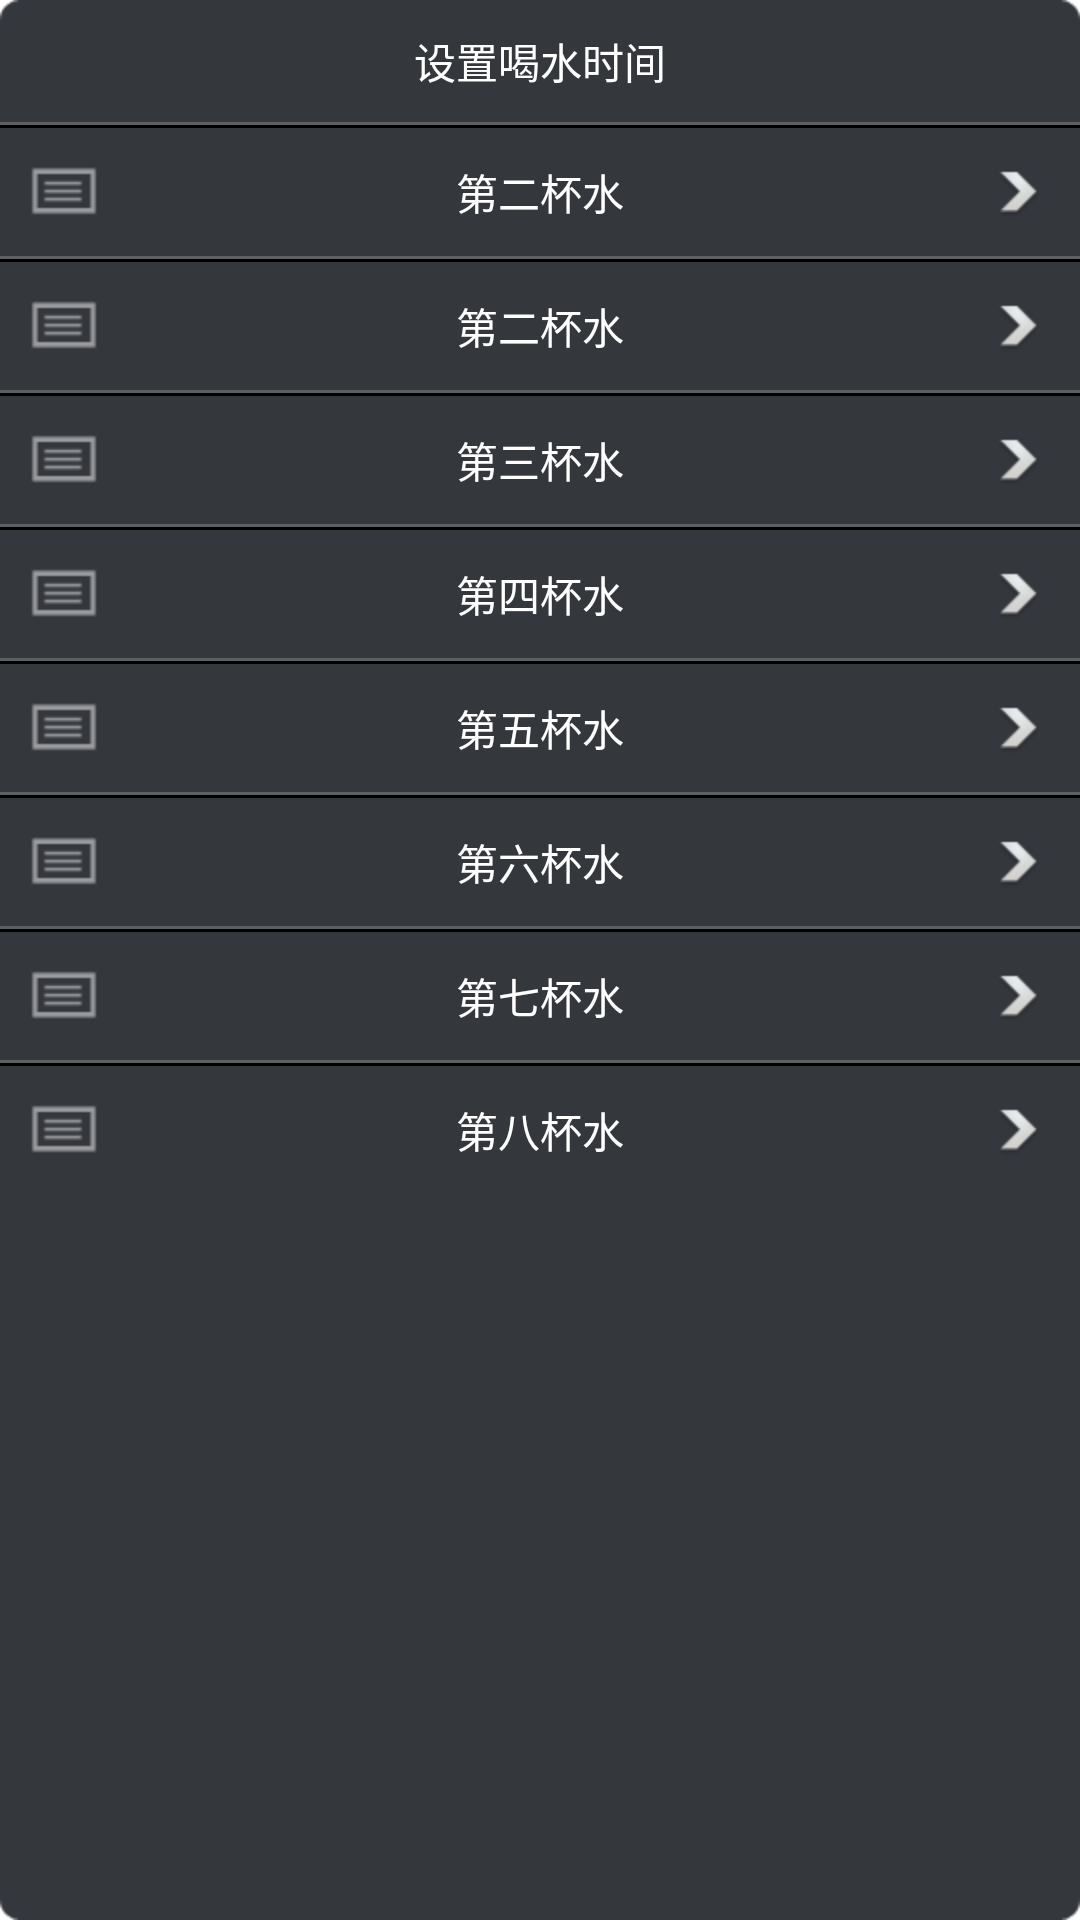

The Android layout XML behind this screen, and the referenced resources:
<!-- AndroidManifest.xml: application theme AppTheme -->
<!-- res/layout/water_settings.xml -->
<?xml version="1.0" encoding="utf-8"?>

<RelativeLayout xmlns:android="http://schemas.android.com/apk/res/android"
    android:layout_width="match_parent"
    android:layout_height="wrap_content" 
    android:background="@drawable/settings_back"
    android:layout_marginTop="10dp" >
    
    <TextView
        android:id="@+id/controlModule"
        android:layout_width="fill_parent"
        android:layout_height="wrap_content"
        android:text="@string/water_set"
        android:textColor="#ffffff"
        android:textSize="14sp"
        android:gravity="center"
        android:padding="10dp" />
    <ImageView
        android:layout_width="fill_parent"
        android:layout_height="1dp"
        android:id="@+id/line1"
        android:layout_below="@id/controlModule"
        android:background="#5e5f63" 
        android:contentDescription="@string/defaultDes"/>
    <ImageView
        android:layout_width="fill_parent"
        android:id="@+id/line2"
        android:layout_height="1dp"
        android:layout_below="@id/line1"
        android:background="#000000" 
        android:contentDescription="@string/defaultDes"/>
    <TextView
        android:id="@+id/firstOne"
        android:layout_width="fill_parent"
        android:layout_below="@id/line2"
        android:layout_height="wrap_content"
        android:gravity="center"
        android:text="@string/second_glass"
        android:drawablePadding="5dp"
        style="@style/rowTextState"
        android:drawableRight="@drawable/settings_into"
        android:drawableLeft="@drawable/settings_soft" />
    
    
    <ImageView
        android:layout_width="fill_parent"
        android:layout_height="1dp"
        android:id="@+id/line3"
        android:layout_below="@id/firstOne"
        android:background="#5e5f63" 
        android:contentDescription="@string/defaultDes"/>
    <ImageView
        android:layout_width="fill_parent"
        android:id="@+id/line4"
        android:layout_height="1dp"
        android:layout_below="@id/line3"
        android:background="#000000" 
        android:contentDescription="@string/defaultDes"/>
    <TextView
        android:id="@+id/secondOne"
        android:layout_width="fill_parent"
        android:layout_below="@id/line4"
        android:layout_height="wrap_content"
        android:gravity="center"
        android:text="@string/second_glass"
        android:drawablePadding="5dp"
        style="@style/rowTextState"
        android:drawableRight="@drawable/settings_into"
        android:drawableLeft="@drawable/settings_soft" />
    
    <ImageView
        android:layout_width="fill_parent"
        android:layout_height="1dp"
        android:id="@+id/line5"
        android:layout_below="@id/secondOne"
        android:background="#5e5f63" 
        android:contentDescription="@string/defaultDes" />
    <ImageView
        android:layout_width="fill_parent"
        android:id="@+id/line6"
        android:layout_height="1dp"
        android:layout_below="@id/line5"
        android:background="#000000"
        android:contentDescription="@string/defaultDes" />
    <TextView
        android:id="@+id/thirdOne"
        android:layout_width="fill_parent"
        android:layout_below="@id/line6"
        android:layout_height="wrap_content"
        android:gravity="center"
        android:text="@string/third_glass"
        android:drawablePadding="5dp"
        style="@style/rowTextState"
        android:drawableRight="@drawable/settings_into"
        android:drawableLeft="@drawable/settings_soft" />
    
    <ImageView
        android:layout_width="fill_parent"
        android:layout_height="1dp"
        android:id="@+id/line7"
        android:layout_below="@id/thirdOne"
        android:background="#5e5f63" 
        android:contentDescription="@string/defaultDes" />
    <ImageView
        android:layout_width="fill_parent"
        android:id="@+id/line8"
        android:layout_height="1dp"
        android:layout_below="@id/line7"
        android:background="#000000"
        android:contentDescription="@string/defaultDes" />
    <TextView
        android:id="@+id/fourthOne"
        android:layout_width="fill_parent"
        android:layout_below="@id/line8"
        android:layout_height="wrap_content"
        android:gravity="center"
        android:text="@string/fourth_glass"
        android:drawablePadding="5dp"
        style="@style/rowTextState"
        android:drawableRight="@drawable/settings_into"
        android:drawableLeft="@drawable/settings_soft" />
    
    <ImageView
        android:layout_width="fill_parent"
        android:layout_height="1dp"
        android:id="@+id/line9"
        android:layout_below="@id/fourthOne"
        android:background="#5e5f63" 
        android:contentDescription="@string/defaultDes" />
    <ImageView
        android:layout_width="fill_parent"
        android:id="@+id/line10"
        android:layout_height="1dp"
        android:layout_below="@id/line9"
        android:background="#000000"
        android:contentDescription="@string/defaultDes" />
    <TextView
        android:id="@+id/fifthOne"
        android:layout_width="fill_parent"
        android:layout_below="@id/line10"
        android:layout_height="wrap_content"
        android:gravity="center"
        android:text="@string/fifth_glass"
        android:drawablePadding="5dp"
        style="@style/rowTextState"
        android:drawableRight="@drawable/settings_into"
        android:drawableLeft="@drawable/settings_soft" />
    
    <ImageView
        android:layout_width="fill_parent"
        android:layout_height="1dp"
        android:id="@+id/line11"
        android:layout_below="@id/fifthOne"
        android:background="#5e5f63" 
        android:contentDescription="@string/defaultDes" />
    <ImageView
        android:layout_width="fill_parent"
        android:id="@+id/line12"
        android:layout_height="1dp"
        android:layout_below="@id/line11"
        android:background="#000000"
        android:contentDescription="@string/defaultDes" />
    <TextView
        android:id="@+id/sixthOne"
        android:layout_width="fill_parent"
        android:layout_below="@id/line12"
        android:layout_height="wrap_content"
        android:gravity="center"
        android:text="@string/sixth_glass"
        android:drawablePadding="5dp"
        style="@style/rowTextState"
        android:drawableRight="@drawable/settings_into"
        android:drawableLeft="@drawable/settings_soft" />
    
    <ImageView
        android:layout_width="fill_parent"
        android:layout_height="1dp"
        android:id="@+id/line13"
        android:layout_below="@id/sixthOne"
        android:background="#5e5f63" 
        android:contentDescription="@string/defaultDes" />
    <ImageView
        android:layout_width="fill_parent"
        android:id="@+id/line14"
        android:layout_height="1dp"
        android:layout_below="@id/line13"
        android:background="#000000"
        android:contentDescription="@string/defaultDes" />
    <TextView
        android:id="@+id/seventhOne"
        android:layout_width="fill_parent"
        android:layout_below="@id/line14"
        android:layout_height="wrap_content"
        android:gravity="center"
        android:text="@string/seventh_glass"
        android:drawablePadding="5dp"
        style="@style/rowTextState"
        android:drawableRight="@drawable/settings_into"
        android:drawableLeft="@drawable/settings_soft" />
    
    <ImageView
        android:layout_width="fill_parent"
        android:layout_height="1dp"
        android:id="@+id/line15"
        android:layout_below="@id/seventhOne"
        android:background="#5e5f63" 
        android:contentDescription="@string/defaultDes" />
    <ImageView
        android:layout_width="fill_parent"
        android:id="@+id/line16"
        android:layout_height="1dp"
        android:layout_below="@id/line15"
        android:background="#000000"
        android:contentDescription="@string/defaultDes" />
    <TextView
        android:id="@+id/eighthOne"
        android:layout_width="fill_parent"
        android:layout_below="@id/line16"
        android:layout_height="wrap_content"
        android:gravity="center"
        android:text="@string/eighth_glass"
        android:drawablePadding="5dp"
        style="@style/rowTextState"
        android:drawableRight="@drawable/settings_into"
        android:drawableLeft="@drawable/settings_soft" />
</RelativeLayout>
<!-- resources referenced by this layout -->
<resources>
  <!-- drawable settings_into: png bitmap (drawable-hdpi, 972 bytes) -->
  <!-- drawable settings_soft: png bitmap (drawable-hdpi, 270 bytes) -->
  <string name="defaultDes">image</string>
  <string name="eighth_glass">第八杯水</string>
  <string name="fifth_glass">第五杯水</string>
  <string name="fourth_glass">第四杯水</string>
  <string name="second_glass">第二杯水</string>
  <string name="seventh_glass">第七杯水</string>
  <string name="sixth_glass">第六杯水</string>
  <string name="third_glass">第三杯水</string>
  <string name="water_set">设置喝水时间</string>
  <style name="rowTextState">
          <item name="android:textSize">14sp</item>
          <item name="android:padding">10dp</item>
          <item name="android:background">@drawable/settings_list_back</item>
          <item name="android:textColor">#ffffff</item>
          <item name="android:gravity">center_vertical</item>
      </style>
  <style name="AppTheme" parent="AppBaseTheme">
          
      </style>
  <!-- drawable settings_list_back (drawable) -->
  <?xml version="1.0" encoding="utf-8"?>
  <selector xmlns:android="http://schemas.android.com/apk/res/android" >
      <item android:state_pressed="false"  android:drawable="@color/settings_list_normal" />
  	<item android:state_pressed="true"   android:drawable="@color/settings_list_focus" />
  	<item android:state_focused="true"    android:drawable="@color/settings_list_focus" />
  	<item android:drawable="@color/settings_list_normal" />  
  </selector>
  <style name="AppBaseTheme" parent="android:Theme.Light">
          
      </style>
  <color name="settings_list_normal">#34373c</color>
  <color name="settings_list_focus">#ffb516</color>
</resources>
